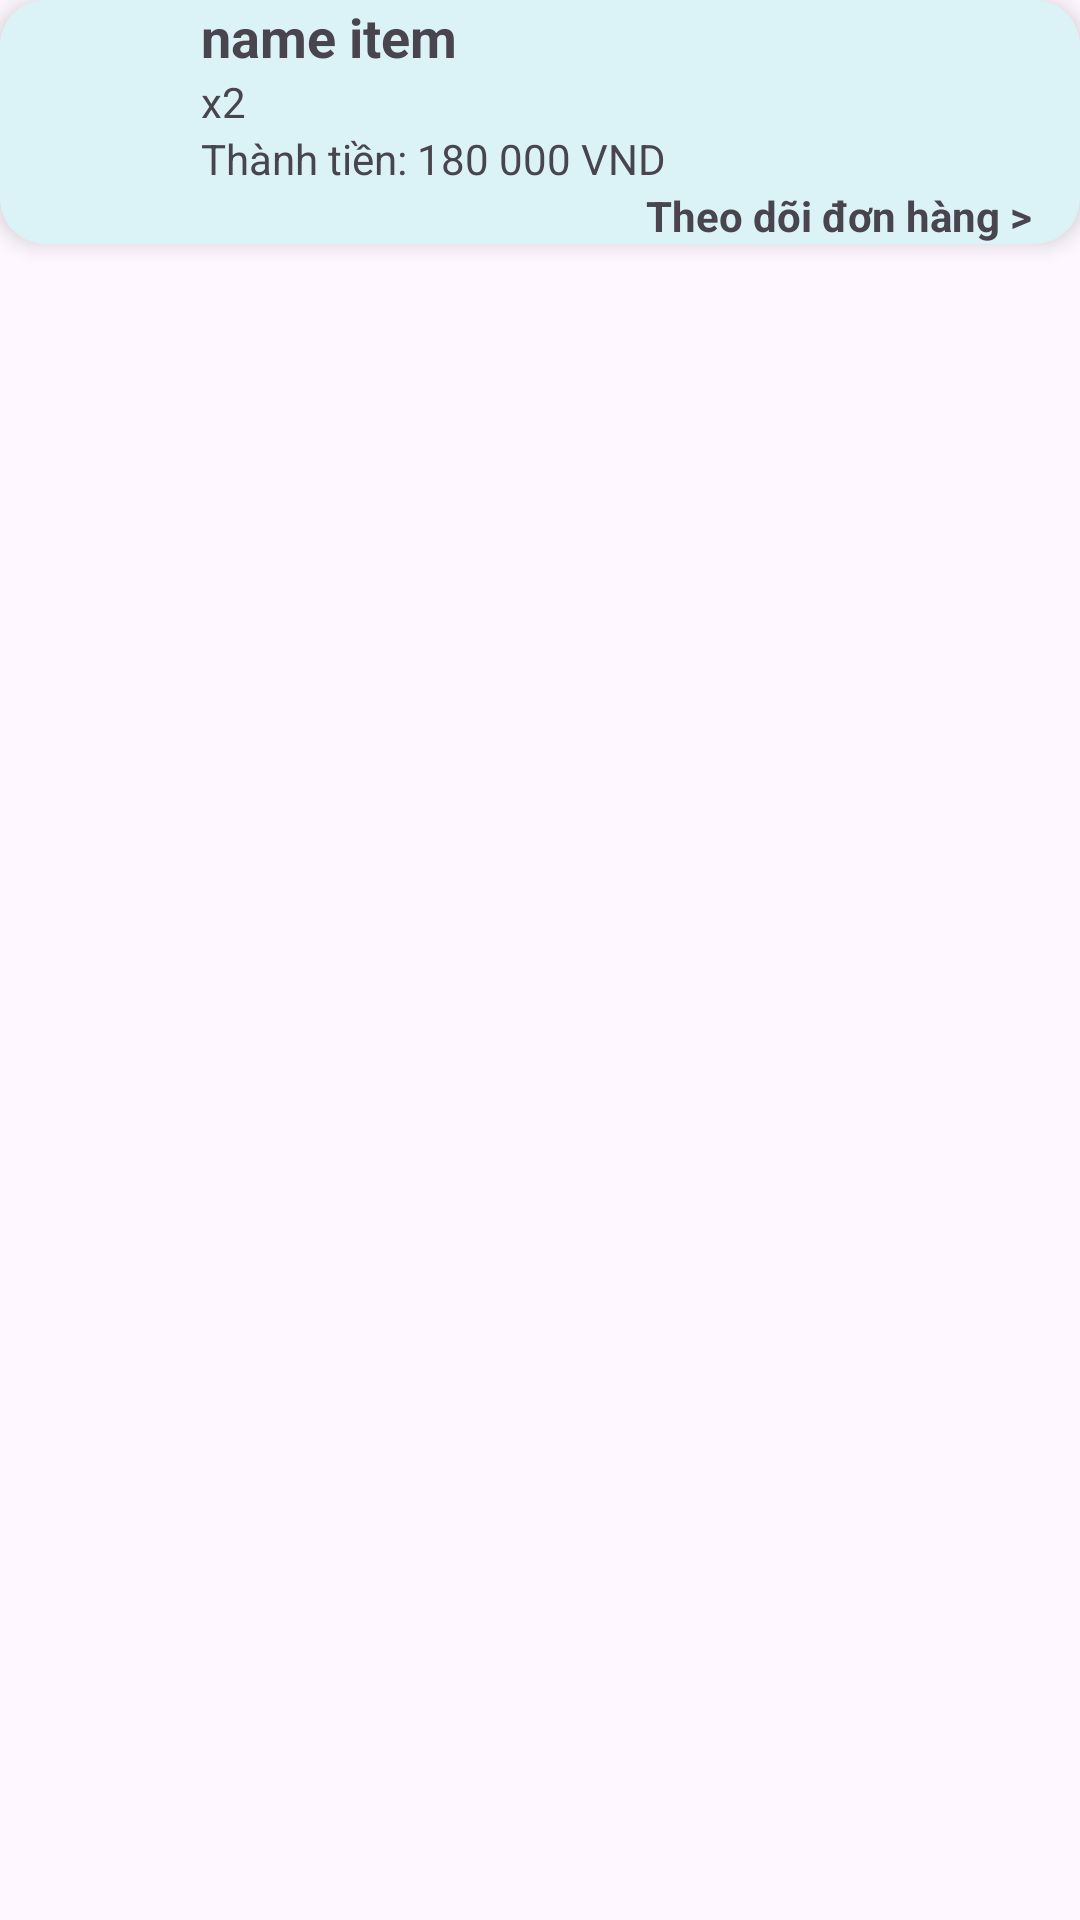

Write the Android layout XML for this screen, with the resource values it uses.
<!-- AndroidManifest.xml: application theme Theme.AndroidNangCao -->
<!-- res/layout/layout_order.xml -->
<?xml version="1.0" encoding="utf-8"?>
<LinearLayout xmlns:android="http://schemas.android.com/apk/res/android"
    xmlns:app="http://schemas.android.com/apk/res-auto"
    xmlns:tools="http://schemas.android.com/tools"
    android:layout_width="match_parent"
    android:layout_height="wrap_content"
    android:layout_margin="1dp">

    <androidx.cardview.widget.CardView
        android:layout_width="match_parent"
        android:layout_height="wrap_content"
        app:cardCornerRadius="15dp"
        app:cardElevation="4dp"
        app:cardBackgroundColor="#DBF3F6">
        <androidx.constraintlayout.widget.ConstraintLayout
            android:layout_width="match_parent"
            android:layout_height="wrap_content">
            <ImageView
                android:id="@+id/imgItemOrder"
                android:layout_width="55dp"
                android:layout_height="55dp"
                android:src="@drawable/ic_item"
                android:padding="5dp"
                android:scaleType="centerCrop"
                app:layout_constraintStart_toStartOf="parent"
                app:layout_constraintTop_toTopOf="parent" />

            <TextView
                android:id="@+id/tvNameItemOrder"
                android:layout_width="wrap_content"
                android:layout_height="wrap_content"
                android:maxLength="28"
                android:layout_marginStart="12dp"
                android:text="name item"
                android:textSize="18dp"
                android:textStyle="bold"
                app:layout_constraintStart_toEndOf="@+id/imgItemOrder"
                app:layout_constraintTop_toTopOf="parent" />

            <TextView
                android:id="@+id/tvTotal"
                android:layout_width="wrap_content"
                android:layout_height="wrap_content"
                android:text="Thành tiền: 180 000 VND"
                app:layout_constraintStart_toStartOf="@+id/tvQuantityOrder"
                app:layout_constraintTop_toBottomOf="@+id/tvQuantityOrder" />

            <TextView
                android:id="@+id/tvQuantityOrder"
                android:layout_width="wrap_content"
                android:layout_height="wrap_content"
                android:text="x2"
                app:layout_constraintStart_toStartOf="@id/tvNameItemOrder"
                app:layout_constraintTop_toBottomOf="@id/tvNameItemOrder" />

            <TextView
                android:id="@+id/tvFollowOrder"
                android:layout_width="wrap_content"
                android:layout_height="wrap_content"
                android:layout_marginEnd="16dp"
                android:text="Theo dõi đơn hàng >"
                android:textStyle="bold"
                app:layout_constraintTop_toBottomOf="@id/tvTotal"
                app:layout_constraintEnd_toEndOf="parent"
                app:layout_constraintBottom_toBottomOf="parent"
                app:layout_constraintVertical_bias="0.818" />

        </androidx.constraintlayout.widget.ConstraintLayout>
    </androidx.cardview.widget.CardView>

</LinearLayout>
<!-- resources referenced by this layout -->
<resources>
  <style name="Theme.AndroidNangCao" parent="Base.Theme.AndroidNangCao" />
  <style name="Base.Theme.AndroidNangCao" parent="Theme.Material3.DayNight.NoActionBar">
          
           <item name="colorPrimary">@color/primary</item>
      </style>
  <color name="primary">#3ECFFB</color>
</resources>
